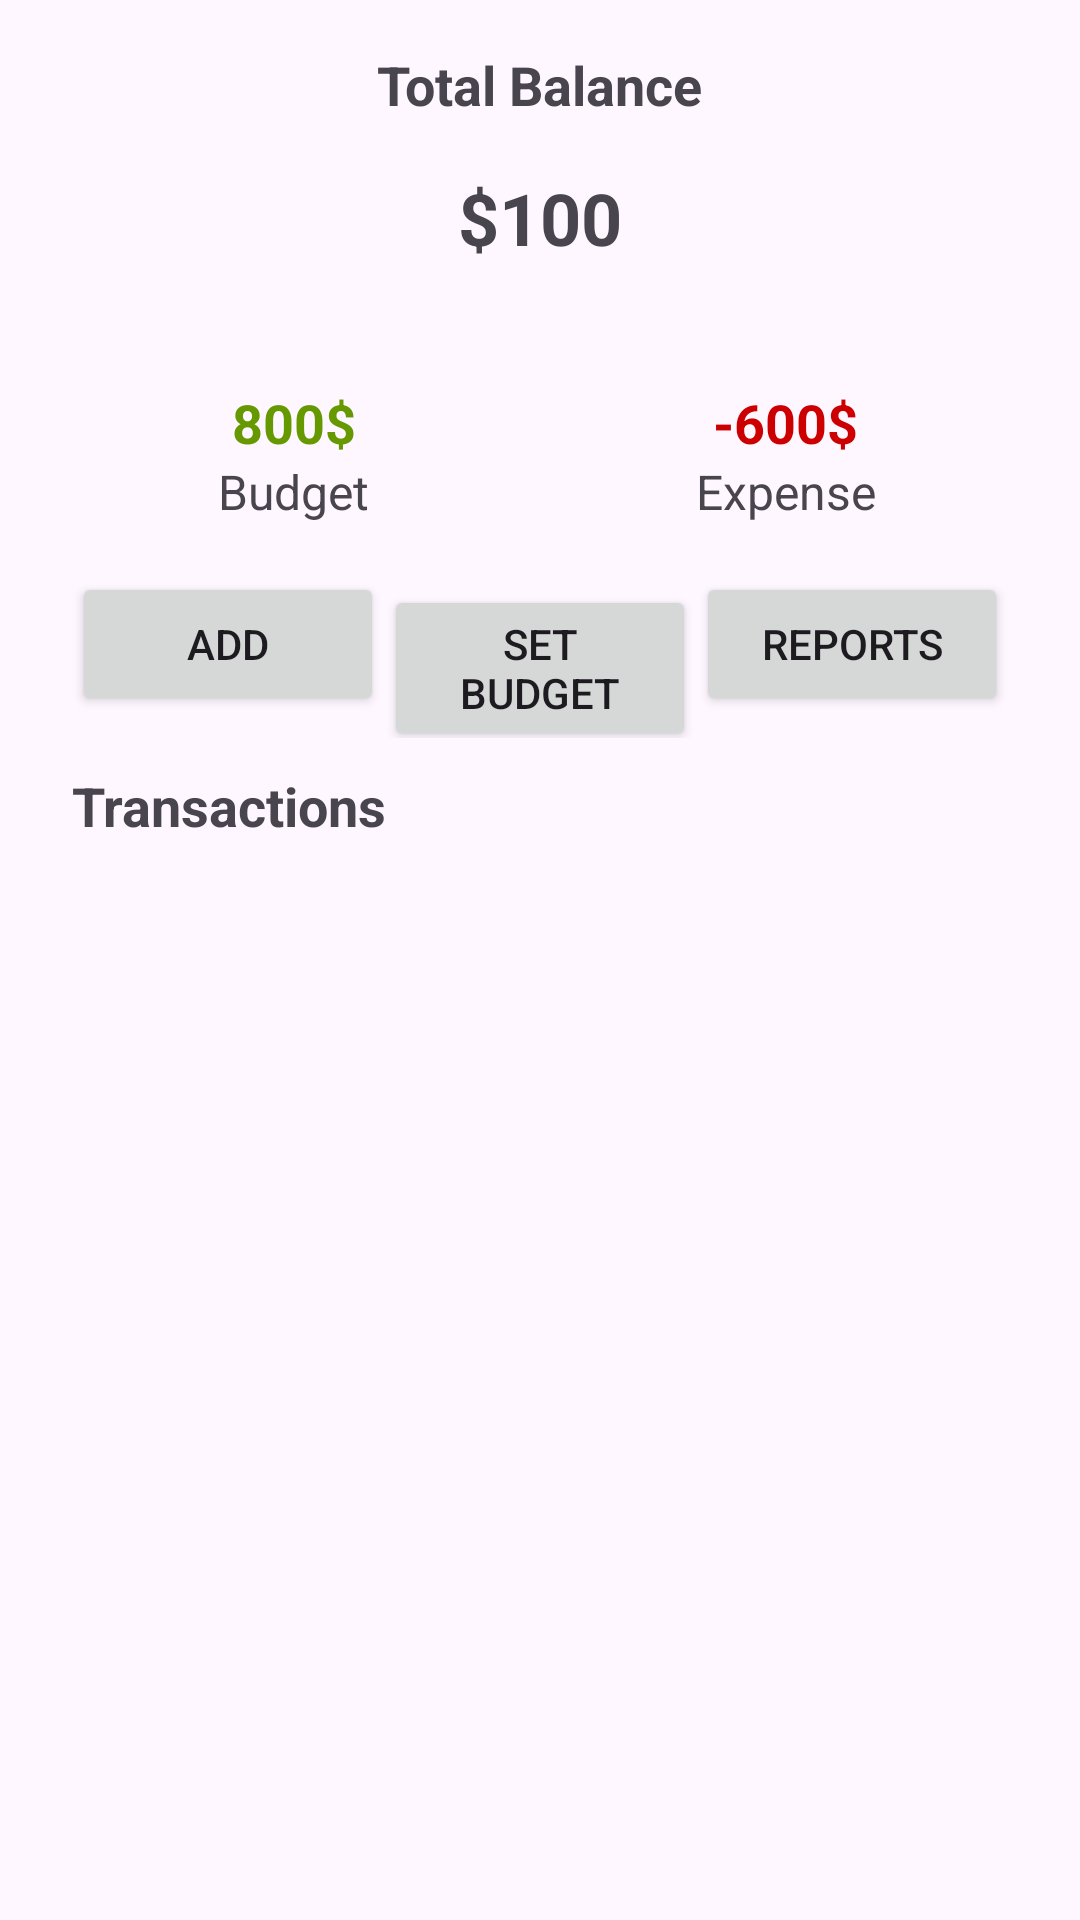

Write the Android layout XML for this screen, with the resource values it uses.
<!-- AndroidManifest.xml: application theme Theme.Pamopz -->
<!-- res/layout/activity_main.xml -->
<?xml version="1.0" encoding="utf-8"?>
<androidx.constraintlayout.widget.ConstraintLayout xmlns:android="http://schemas.android.com/apk/res/android"
    xmlns:app="http://schemas.android.com/apk/res-auto"
    xmlns:tools="http://schemas.android.com/tools"
    android:layout_width="match_parent"
    android:layout_height="match_parent"
    tools:context=".MainActivity">



    

    <TextView
        android:id="@+id/textViewTotalBalanceLabel"
        android:layout_width="wrap_content"
        android:layout_height="wrap_content"
        android:padding="16dp"
        android:text="Total Balance"
        android:textSize="18sp"
        android:textStyle="bold"
        app:layout_constraintEnd_toEndOf="parent"
        app:layout_constraintStart_toStartOf="parent"
        app:layout_constraintTop_toTopOf="parent" />

    <TextView
        android:id="@+id/textViewTotalBalance"
        android:layout_width="wrap_content"
        android:layout_height="wrap_content"
        android:text="$100"
        android:textSize="24sp"
        android:textStyle="bold"
        android:paddingBottom="24dp"
        app:layout_constraintTop_toBottomOf="@+id/textViewTotalBalanceLabel"
        app:layout_constraintStart_toStartOf="parent"
        app:layout_constraintEnd_toEndOf="parent" />

    

    <LinearLayout
        android:id="@+id/linearLayout2"
        android:layout_width="0dp"
        android:layout_height="wrap_content"
        android:orientation="horizontal"
        android:padding="16dp"
        app:layout_constraintEnd_toEndOf="parent"
        app:layout_constraintStart_toStartOf="parent"
        app:layout_constraintTop_toBottomOf="@+id/textViewTotalBalance">

        <LinearLayout
            android:layout_width="0dp"
            android:layout_height="wrap_content"
            android:layout_weight="1"
            android:gravity="center"
            android:orientation="vertical">

            <TextView
                android:id="@+id/textViewBudget"
                android:layout_width="wrap_content"
                android:layout_height="wrap_content"
                android:text="800$"
                android:textColor="@android:color/holo_green_dark"
                android:textSize="18sp"
                android:textStyle="bold" />

            <TextView
                android:id="@+id/textViewBudgetLabel"
                android:layout_width="wrap_content"
                android:layout_height="wrap_content"
                android:text="Budget"
                android:textSize="16sp" />
        </LinearLayout>

        <LinearLayout
            android:layout_width="0dp"
            android:layout_height="wrap_content"
            android:layout_weight="1"
            android:gravity="center"
            android:orientation="vertical">

            <TextView
                android:id="@+id/textViewExpense"
                android:layout_width="wrap_content"
                android:layout_height="wrap_content"
                android:text="-600$"
                android:textColor="@android:color/holo_red_dark"
                android:textSize="18sp"
                android:textStyle="bold" />

            <TextView
                android:id="@+id/textViewExpenseLabel"
                android:layout_width="wrap_content"
                android:layout_height="wrap_content"
                android:text="Expense"
                android:textSize="16sp" />
        </LinearLayout>

    </LinearLayout>

    

    

    

    <LinearLayout
        android:id="@+id/linearLayout"
        android:layout_width="0dp"
        android:layout_height="wrap_content"
        android:layout_marginStart="24dp"
        android:layout_marginEnd="24dp"
        android:orientation="horizontal"
        app:layout_constraintBottom_toTopOf="@+id/textViewTransactionsLabel"
        app:layout_constraintEnd_toEndOf="parent"
        app:layout_constraintStart_toStartOf="parent"
        app:layout_constraintTop_toBottomOf="@+id/linearLayout2">

        <Button
            android:id="@+id/btnAdd"
            android:layout_width="0dp"
            android:layout_height="wrap_content"
            android:layout_weight="1"
            android:text="Add" />

        <Button
            android:id="@+id/btnSetBudget"
            android:layout_width="0dp"
            android:layout_height="wrap_content"
            android:layout_weight="1"
            android:text="Set Budget" />

        <Button
            android:id="@+id/btnReports"
            android:layout_width="0dp"
            android:layout_height="wrap_content"
            android:layout_weight="1"
            android:text="Reports" />

    </LinearLayout>

    <androidx.constraintlayout.widget.ConstraintLayout
        android:id="@+id/constraintLayout"
        android:layout_width="0dp"
        android:layout_height="45dp"
        android:layout_marginStart="24dp"
        android:layout_marginEnd="24dp"
        app:layout_constraintEnd_toEndOf="parent"
        app:layout_constraintStart_toStartOf="parent"
        app:layout_constraintTop_toBottomOf="@+id/linearLayout">


        <TextView
            android:id="@+id/textViewTransactionsLabel"
            android:layout_width="0dp"
            android:layout_height="wrap_content"
            android:layout_weight="1"
            android:text="Transactions"
            android:textSize="18sp"
            android:textStyle="bold"
            app:layout_constraintBottom_toBottomOf="parent"
            app:layout_constraintStart_toStartOf="parent"
            app:layout_constraintTop_toTopOf="parent" />
    </androidx.constraintlayout.widget.ConstraintLayout>

    <androidx.recyclerview.widget.RecyclerView
        android:id="@+id/listViewTransactions"
        android:layout_width="411dp"
        android:layout_height="0dp"
        app:layout_constraintBottom_toBottomOf="parent"
        app:layout_constraintEnd_toEndOf="parent"
        app:layout_constraintHorizontal_bias="0.0"
        app:layout_constraintStart_toStartOf="parent"
        app:layout_constraintTop_toBottomOf="@+id/constraintLayout">

    </androidx.recyclerview.widget.RecyclerView>


</androidx.constraintlayout.widget.ConstraintLayout>
<!-- resources referenced by this layout -->
<resources>
  <style name="Theme.Pamopz" parent="Base.Theme.Pamopz" />
  <style name="Base.Theme.Pamopz" parent="Theme.Material3.DayNight.NoActionBar">
          
          
      </style>
</resources>
